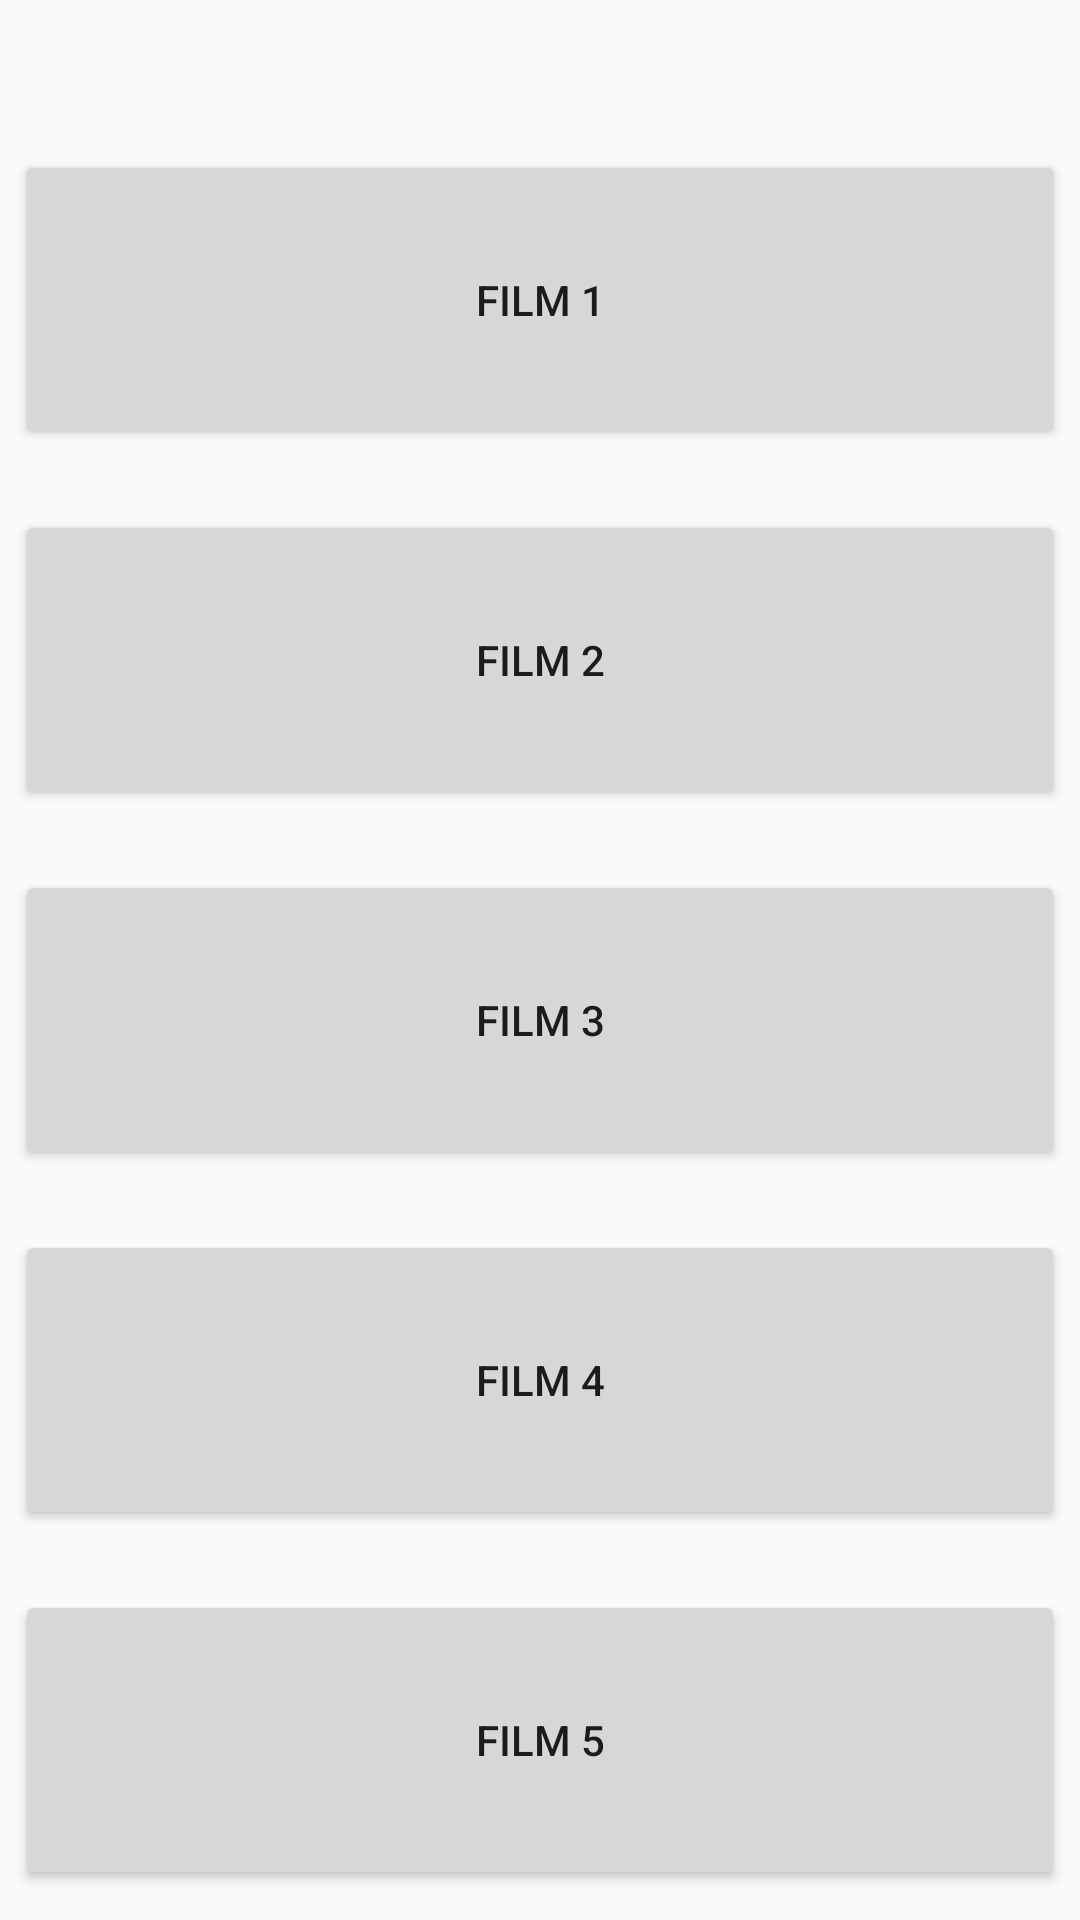

The Android layout XML behind this screen, and the referenced resources:
<!-- AndroidManifest.xml: activity theme AppTheme -->
<!-- res/layout/activity_all.xml -->
<?xml version="1.0" encoding="utf-8"?>
<android.support.v4.widget.DrawerLayout
    xmlns:android="http://schemas.android.com/apk/res/android"
    android:id="@+id/drawer_layout"
    android:layout_width="match_parent"
    android:layout_height="match_parent">

    <LinearLayout
        android:layout_width="match_parent"
        android:layout_height="match_parent"
        android:orientation="vertical">

        <Button
            android:id="@+id/film1"
            android:layout_marginTop="50dp"
            android:layout_width="350dp"
            android:layout_height="100dp"
            android:layout_gravity="center"
            android:text="FILM 1" />

        <Button
            android:id="@+id/film2"
            android:layout_height="100dp"
            android:layout_marginTop="20dp"
            android:layout_width="350dp"
            android:layout_gravity="center"
            android:text="FILM 2" />

        <Button
            android:id="@+id/film3"
            android:layout_height="100dp"
            android:layout_marginTop="20dp"
            android:layout_width="350dp"
            android:layout_gravity="center"
            android:text="FILM 3" />

        <Button
            android:id="@+id/film4"
            android:layout_height="100dp"
            android:layout_marginTop="20dp"
            android:layout_width="350dp"
            android:layout_gravity="center"
            android:text="FILM 4" />

        <Button
            android:id="@+id/film5"
            android:layout_height="100dp"
            android:layout_marginTop="20dp"
            android:layout_width="350dp"
            android:layout_gravity="center"
            android:text="FILM 5" />
    </LinearLayout>
    <ListView android:id="@+id/left_drawer"
        android:layout_width="240dp"
        android:layout_height="match_parent"
        android:layout_gravity="start"
        android:choiceMode="singleChoice"
        android:divider="@android:color/transparent"
        android:dividerHeight="0dp"
        android:background="@color/accent"/>
</android.support.v4.widget.DrawerLayout>
<!-- resources referenced by this layout -->
<resources>
  <color name="accent">#FFFFFF</color>
  <style name="AppTheme" parent="Theme.AppCompat.Light.DarkActionBar">
          <item name="colorPrimary">@color/primary</item>
          <item name="colorPrimaryDark">@color/primary_dark</item>
          <item name="colorAccent">@color/accent</item>
      </style>
  <color name="primary">#DB4437</color>
  <color name="primary_dark">#E12929</color>
</resources>
